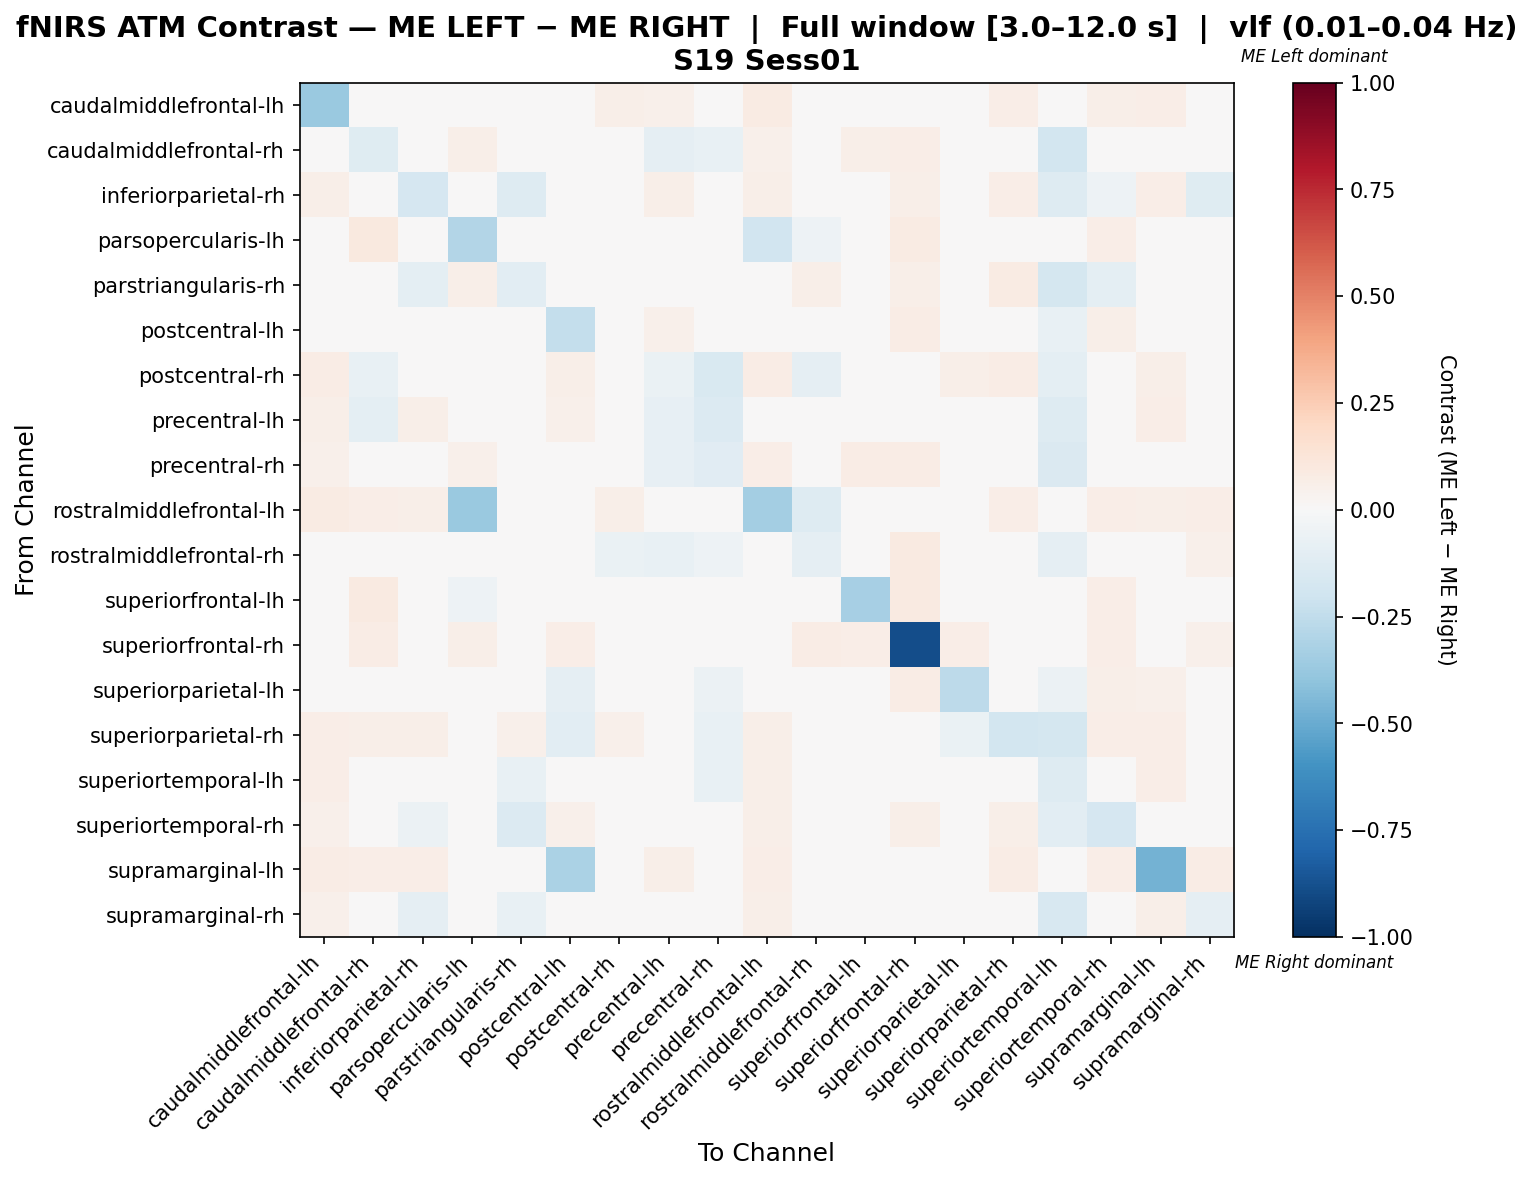

The file beside this chart, header and first rows:
, caudalmiddlefrontal-lh, caudalmiddlefrontal-rh, inferiorparietal-rh, parsopercularis-lh, parstriangularis-rh, postcentral-lh, postcentral-rh, precentral-lh, precentral-rh, rostralmiddlefrontal-lh, rostralmiddlefrontal-rh, superiorfrontal-lh, superiorfrontal-rh, superiorparietal-lh, superiorparietal-rh, superiortemporal-lh, superiortemporal-rh, supramarginal-lh, supramarginal-rh
caudalmiddlefrontal-lh, -0.3719, -0.03099, -0.02352, 0.02052, 0.02052, -0.03658, 0.05597, 0.05037, 0.02985, 0.08022, 0.03545, 0.02985, 0.04104, -0.04031, 0.06903, -0.03658, 0.0597, 0.06716, -0.01979
caudalmiddlefrontal-rh, 0.03842, -0.1211, 0.01972, 0.06088, 0.02015, 0.02697, -0.04202, -0.0905, -0.076, 0.05175, -0.01274, 0.06088, 0.06545, 0.0224, 0.04871, -0.1869, 0.03951, 0.04566, 0.02885
inferiorparietal-rh, 0.05493, 0.03954, -0.1648, 0.02657, -0.1252, 0.04903, 0.02826, 0.05503, -0.01369, 0.05503, 0.03605, 0.03605, 0.05503, 0.04523, 0.06262, -0.1296, -0.05456, 0.06831, -0.1239
parsopercularis-lh, 0.02506, 0.09774, 0.03008, -0.296, 0.04511, -0.01646, 0.02005, 0.02757, 0.04762, -0.1921, -0.0509, -0.01592, 0.08271, 0.02256, 0.03008, 0.01253, 0.06266, 0.02256, 0.04511
parstriangularis-rh, 0.03226, 0.04711, -0.1012, 0.05806, -0.1075, 0.01613, 0.0213, -0.01418, 0.0426, 0.04516, 0.06129, 0.04516, 0.06129, 0.0, 0.08387, -0.1773, -0.09666, 0.02903, -0.04635
postcentral-lh, 0.04216, 0.03591, 0.04411, -0.008068, 0.01132, -0.2398, 0.0434, 0.05101, -0.0445, 0.04151, 0.03774, 0.03839, 0.0717, -0.03546, -0.02681, -0.07319, 0.0566, -0.03871, -0.007352
postcentral-rh, 0.07601, -0.07443, 0.0244, 0.02138, -0.00648, 0.05701, -0.01304, -0.06256, -0.1549, 0.07363, -0.09344, 0.009501, 0.02375, 0.05701, 0.07126, -0.09517, -0.002453, 0.05701, 0.03152
precentral-lh, 0.05714, -0.09686, 0.06154, 0.02637, -0.007752, 0.05251, -0.02697, -0.08263, -0.1351, 0.04835, -0.04351, 0.02741, 0.04835, 0.04152, 0.02614, -0.1279, 0.03493, 0.06374, 0.03273
precentral-rh, 0.0509, 0.006919, -0.0008317, 0.05389, 0.03809, -0.03546, -0.04528, -0.07991, -0.1101, 0.06287, 0.02272, 0.07229, 0.07485, -0.02991, 0.01244, -0.1466, 0.006886, 0.03892, 0.007319
rostralmiddlefrontal-lh, 0.08103, 0.06262, 0.05525, -0.3687, 0.02762, 0.0442, 0.05893, 0.04236, 0.03683, -0.3384, -0.129, 0.03499, 0.04788, 0.0442, 0.06446, 0.04236, 0.0663, 0.05893, 0.06814
rostralmiddlefrontal-rh, 0.03564, -0.02196, 0.04158, -0.03699, 0.03564, 0.04554, -0.06517, -0.07147, -0.05365, -0.02718, -0.08713, 0.01791, 0.08911, 0.03762, 0.0396, -0.09325, 0.02898, 0.03366, 0.05149
superiorfrontal-lh, 0.03268, 0.08715, 0.04357, -0.0531, 0.03268, 0.01231, 0.01089, -0.01165, 0.007955, 0.04139, -0.02113, -0.3344, 0.0915, 0.003597, -0.009475, -0.03344, 0.06318, 0.03268, 0.003597
superiorfrontal-rh, 0.03691, 0.07381, 0.04921, 0.05624, 0.03339, 0.06854, 0.02109, 0.03866, 0.04394, 0.04394, 0.07557, 0.06678, -0.884, 0.06327, 0.04218, 0.01933, 0.06503, 0.03515, 0.05097
superiorparietal-lh, 0.04188, 0.03139, 0.03639, 0.02049, 0.0, -0.08856, 0.04713, 0.04368, -0.06132, 0.04508, 0.03689, 0.03574, 0.07172, -0.2641, -0.02354, -0.06092, 0.06148, 0.05123, -0.02469
superiorparietal-rh, 0.06372, 0.05664, 0.05841, 0.02301, 0.05133, -0.1055, 0.05133, 0.002333, -0.0742, 0.06195, 0.0354, 0.01494, 0.04071, -0.06358, -0.1807, -0.1795, 0.06726, 0.06372, 0.01274
superiortemporal-lh, 0.06875, -0.0429, 0.003502, 0.01657, -0.07692, 0.01952, 0.02661, 0.01242, -0.07755, 0.06077, -0.01451, 0.007973, 0.02762, 0.03553, 0.02259, -0.1279, 0.002626, 0.0678, -0.03248
superiortemporal-rh, 0.05112, 0.03876, -0.05944, 0.04313, -0.1406, 0.05112, 0.004105, 0.0164, -0.03215, 0.05751, 0.01959, 0.04473, 0.05911, 0.04952, 0.05911, -0.1037, -0.1675, 0.04952, -0.04027
supramarginal-lh, 0.07302, 0.06288, 0.06897, 0.02028, 0.02028, -0.3157, 0.04665, 0.05882, 0.0284, 0.06491, 0.03448, 0.03245, 0.04057, 0.04868, 0.07302, -0.0181, 0.06288, -0.4735, 0.07099
supramarginal-rh, 0.05145, 0.04466, -0.08785, 0.0318, -0.07571, -0.002739, 0.02818, 0.03194, -0.02601, 0.05723, 0.04293, 0.03079, 0.04769, -0.005918, 0.04322, -0.161, -0.01574, 0.05564, -0.09059
